Run: headless pygame with SDL's dummy video driver; simulated clock (each Clock.tick advances the game by its frame time, no real sleeping); random seed 0; keys injected as events and as key.get_pressed() state; mouse plan: one left click at the window centre at the start of phase 2, then a move to the lower-right quarter at the start of phase 3.
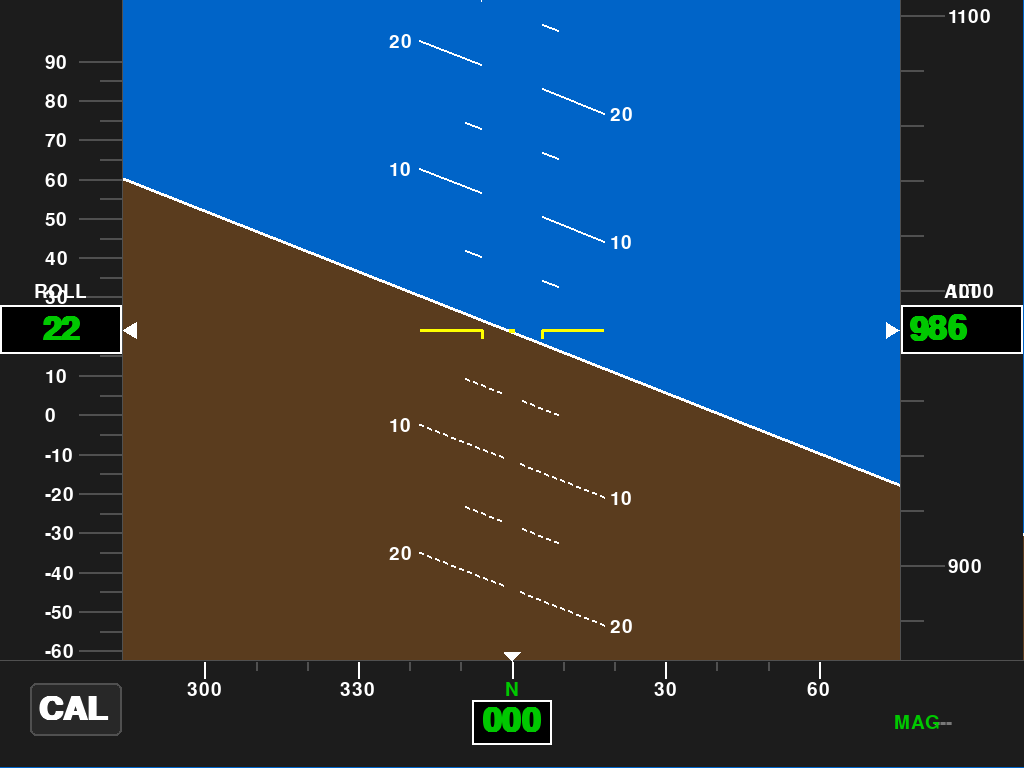
Frame 1 of 4 · flips 1–60 · no input
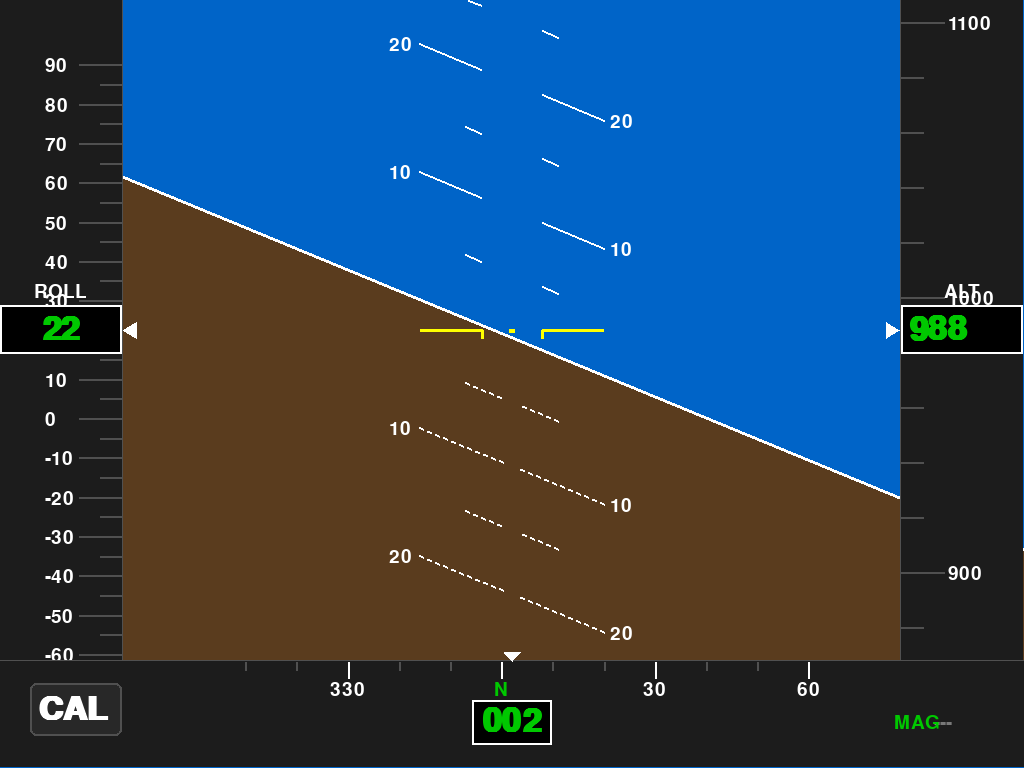
Frame 2 of 4 · flips 61–180 · clicked the window centre · tapped SPACE, RETURN · held RIGHT (→), D
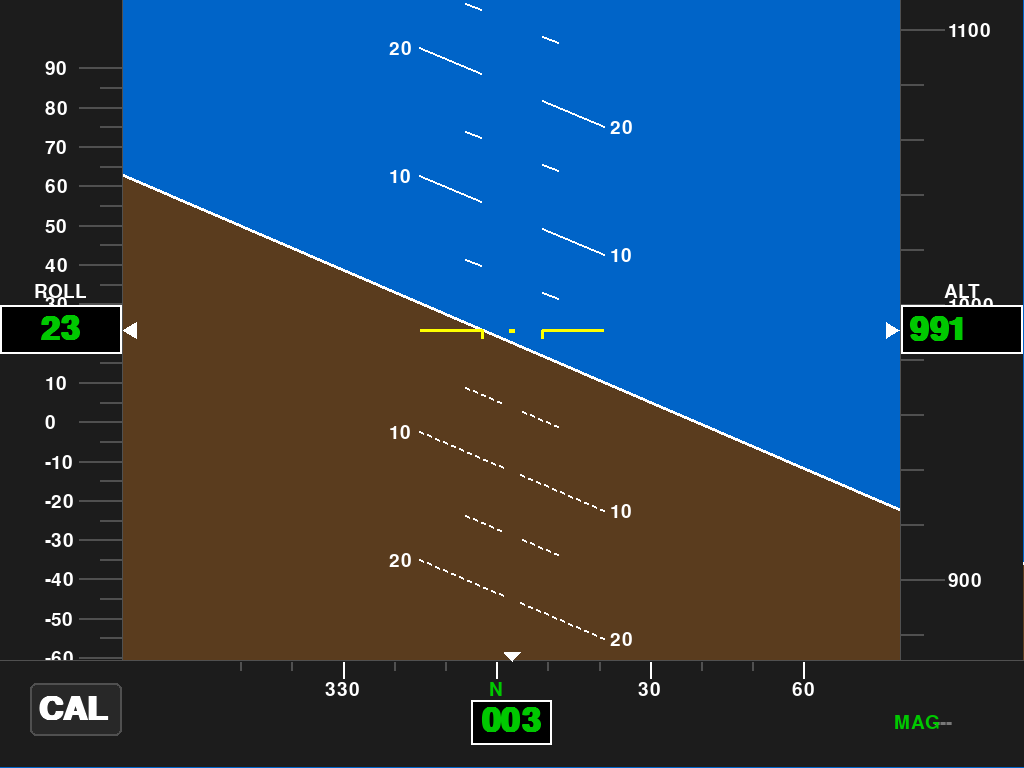
Frame 3 of 4 · flips 181–300 · moved the mouse to the lower-right quarter · held DOWN (↓), S
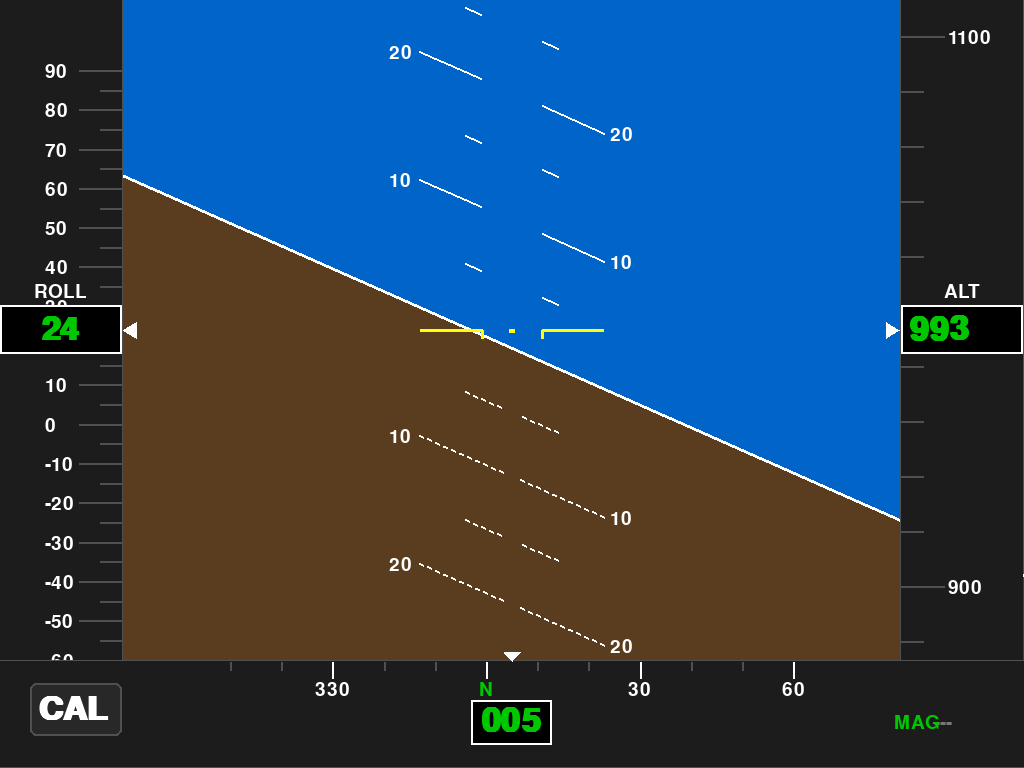
Frame 4 of 4 · flips 301–420 · held LEFT (←), A, UP (↑), W

The pygame program that drew these frames:

import math
import sys
import time

import pygame

# ==================== COLORS ====================
COLOR_GROUND = (90, 60, 30)
COLOR_SKY = (0, 100, 200)
COLOR_TAPE = (28, 28, 28)
COLOR_BORDER = (80, 80, 80)
COLOR_DIM = (120, 120, 120)
WHITE = (255, 255, 255)
BLACK = (0, 0, 0)
YELLOW = (255, 255, 0)
GREEN = (0, 200, 0)
RED = (220, 30, 30)
CYAN = (0, 200, 200)

# ==================== STATE ====================
state = {
    "pitch": 0.0,
    "roll": 0.0,
    "heading": 0.0,
    "altitude_m": 300.0,
    "speed_mph": 45.0,
    "gps_fix": False,
    "sats": 0,
    "lat": 45.678900,
    "lon": -110.123400,
    "qnh": 1013.25,
    "imu_ok": True,
    "mag_ok": True,
    "bmp_ok": True,
    "gps_ok": True,
}

current_screen = 0  # 0=Horizon 1=GPS 2=Info 3=Calibrate
menu_active = False
menu_items = ["Horizon", "GPS", "Info", "Calibrate"]


def update_simulated_data(t):
    """Placeholder data source. Swap this out for real serial reads from the ESP32."""
    state["pitch"] = 15 * math.sin(t * 0.3)
    state["roll"] = 25 * math.sin(t * 0.5 + 1)
    state["heading"] = (t * 10) % 360
    state["altitude_m"] = 300 + 50 * math.sin(t * 0.1)
    state["speed_mph"] = 45 + 10 * math.sin(t * 0.2)
    state["gps_fix"] = t > 3
    state["sats"] = 8 if state["gps_fix"] else 0
    state["lat"] = 45.678900 + 0.0005 * math.sin(t * 0.05)
    state["lon"] = -110.123400 + 0.0005 * math.cos(t * 0.05)


def draw_menu_button(surf, font_big, W, H):
    bw, bh = W * 0.13, H * 0.09
    r = pygame.Rect(0, H - bh, bw, bh)
    pygame.draw.rect(surf, (30, 30, 30), r, border_radius=10)
    pygame.draw.rect(surf, WHITE, r, width=2, border_radius=10)
    label = font_big.render("MENU", True, WHITE)
    surf.blit(label, (r.x + 20, r.y + bh / 2 - label.get_height() / 2))

    bw2, bh2 = W * 0.13, H * 0.08
    r2 = pygame.Rect(W - bw2 - 10, 10, bw2, bh2)
    pygame.draw.rect(surf, (40, 40, 40), r2, border_radius=10)
    pygame.draw.rect(surf, WHITE, r2, width=2, border_radius=10)
    label2 = font_big.render("< BACK", True, WHITE)
    surf.blit(label2, (r2.x + 10, r2.y + bh2 / 2 - label2.get_height() / 2))


def draw_menu(surf, font_menu, W, H):
    surf.fill(BLACK)
    row_h = H * 0.14
    top = H * 0.09
    for i, item in enumerate(menu_items):
        y = top + i * row_h
        if i == current_screen:
            pygame.draw.rect(surf, (30, 30, 30), (0, y, W, row_h))
        pygame.draw.line(surf, (60, 60, 60), (0, y), (W, y), 1)
        color = YELLOW if i == current_screen else WHITE
        label = font_menu.render(item, True, color)
        surf.blit(label, (W * 0.11, y + row_h / 2 - label.get_height() / 2))
    pygame.draw.line(surf, (60, 60, 60), (0, top + len(menu_items) * row_h), (W, top + len(menu_items) * row_h), 1)


def draw_horizon(surf, font_sm, W, H):
    body_h = H * 0.86
    cx, cy = W / 2, body_h / 2

    r = math.radians(state["roll"])
    p = state["pitch"] * (H / 105.0)

    max_angle = math.radians(85)
    r = max(-max_angle, min(max_angle, r))
    slope = math.tan(r)

    y1 = cy + p + (0 - cx) * slope
    y2 = cy + p + (W - cx) * slope

    horizon_poly_sky = [(0, 0), (W, 0), (W, y2), (0, y1)]
    horizon_poly_ground = [(0, y1), (W, y2), (W, body_h), (0, body_h)]
    surf.fill(COLOR_SKY)
    pygame.draw.polygon(surf, COLOR_GROUND, horizon_poly_ground)
    pygame.draw.line(surf, WHITE, (0, y1), (W, y2), 3)

    px_per_deg = H / 60.0
    half_len = W * 0.09
    gap = W * 0.03

    for pv in range(-30, 31, 5):
        if pv == 0:
            continue
        y_at_cx = cy + p - pv * px_per_deg
        if y_at_cx < 10 or y_at_cx > body_h - 10:
            continue
        major = (pv % 10 == 0)
        length = half_len if major else half_len / 2

        l_o = y_at_cx + (-length) * slope
        r_o = y_at_cx + (length) * slope
        l_inner = y_at_cx + (-gap) * slope
        r_inner = y_at_cx + (gap) * slope

        if pv < 0:
            # dashed for below-horizon (ground) marks
            steps = int(length // 8)
            for s in range(steps):
                s1 = s * 8
                s2 = min(s1 + 4, length)
                ly1 = y_at_cx + (-length + s1) * slope
                ly2 = y_at_cx + (-length + s2) * slope
                ry1 = y_at_cx + (length - s2) * slope
                ry2 = y_at_cx + (length - s1) * slope
                pygame.draw.line(surf, WHITE, (cx - length + s1, ly1), (cx - length + s2, ly2), 2)
                pygame.draw.line(surf, WHITE, (cx + length - s2, ry1), (cx + length - s1, ry2), 2)
        else:
            pygame.draw.line(surf, WHITE, (cx - length, l_o), (cx - gap, l_inner), 2)
            pygame.draw.line(surf, WHITE, (cx + gap, r_inner), (cx + length, r_o), 2)

        if major:
            label = font_sm.render(str(abs(pv)), True, WHITE)
            surf.blit(label, (cx - length - 30, l_o - 8))
            surf.blit(label, (cx + length + 6, r_o - 8))

    # center aircraft symbol
    wl = W * 0.06
    pygame.draw.line(surf, YELLOW, (cx - wl - 30, cy), (cx - 30, cy), 3)
    pygame.draw.line(surf, YELLOW, (cx + 30, cy), (cx + 30 + wl, cy), 3)
    pygame.draw.line(surf, YELLOW, (cx - 30, cy), (cx - 30, cy + 8), 3)
    pygame.draw.line(surf, YELLOW, (cx + 30, cy), (cx + 30, cy + 8), 3)
    pygame.draw.rect(surf, YELLOW, (cx - 3, cy - 1, 6, 4))


def draw_roll_tape(surf, font_sm, font_big, W, H):
    tape_w = W * 0.12
    tape_h = H * 0.86
    cy = tape_h / 2
    scale = tape_h / 168.0

    pygame.draw.rect(surf, COLOR_TAPE, (0, 0, tape_w, tape_h))
    pygame.draw.line(surf, COLOR_BORDER, (tape_w, 0), (tape_w, tape_h), 1)

    r = state["roll"]
    for deg in range(-90, 91, 5):
        y = cy - (deg - r) * scale
        if y < 0 or y >= tape_h:
            continue
        major = (deg % 10 == 0)
        tick_len = tape_w * 0.35 if major else tape_w * 0.18
        pygame.draw.line(surf, COLOR_BORDER, (tape_w - tick_len, y), (tape_w, y), 2)
        if major:
            label = font_sm.render(str(deg), True, WHITE)
            surf.blit(label, (tape_w - tick_len - 34, y - 8))

    pygame.draw.polygon(surf, WHITE, [(tape_w + 1, cy), (tape_w + 14, cy - 8), (tape_w + 14, cy + 8)])

    roll_val = round(r)
    label = font_big.render(str(roll_val), True, GREEN)
    box_h = label.get_height() + 16
    box = pygame.Rect(0, cy - box_h / 2, tape_w, box_h)
    pygame.draw.rect(surf, BLACK, box)
    pygame.draw.rect(surf, WHITE, box, 2)
    surf.blit(label, (tape_w / 2 - label.get_width() / 2, cy - label.get_height() / 2))

    tag = font_sm.render("ROLL", True, WHITE)
    surf.blit(tag, (tape_w / 2 - tag.get_width() / 2, box.top - tag.get_height() - 4))


def draw_altitude_tape(surf, font_sm, font_big, W, H):
    tape_w = W * 0.12
    tape_h = H * 0.86
    tape_x = W - tape_w
    cy = tape_h / 2
    scale = tape_h / 240.0

    pygame.draw.rect(surf, COLOR_TAPE, (tape_x, 0, tape_w, tape_h))
    pygame.draw.line(surf, COLOR_BORDER, (tape_x - 1, 0), (tape_x - 1, tape_h), 1)

    altitude_ft = state["altitude_m"] * 3.28084
    start_ft = (int(altitude_ft / 20)) * 20 - 120

    for ft in range(start_ft, start_ft + 241, 20):
        y = cy - (ft - altitude_ft) * scale
        if y < 0 or y >= tape_h:
            continue
        major = (ft % 100 == 0)
        tick_len = tape_w * 0.35 if major else tape_w * 0.18
        pygame.draw.line(surf, COLOR_BORDER, (tape_x, y), (tape_x + tick_len, y), 2)
        if major:
            label = font_sm.render(str(ft), True, WHITE)
            surf.blit(label, (tape_x + tick_len + 4, y - 8))

    pygame.draw.polygon(surf, WHITE, [(tape_x - 2, cy), (tape_x - 15, cy - 8), (tape_x - 15, cy + 8)])

    alt_val = round(altitude_ft)
    label = font_big.render(str(alt_val), True, GREEN)
    box_h = label.get_height() + 16
    box = pygame.Rect(tape_x, cy - box_h / 2, tape_w, box_h)
    pygame.draw.rect(surf, BLACK, box)
    pygame.draw.rect(surf, WHITE, box, 2)
    surf.blit(label, (tape_x + 8, cy - label.get_height() / 2))

    tag = font_sm.render("ALT", True, WHITE)
    surf.blit(tag, (tape_x + tape_w / 2 - tag.get_width() / 2, box.top - tag.get_height() - 4))


def draw_heading_tape(surf, font_sm, font_big, W, H):
    bar_y = H * 0.86
    bar_h = H * 0.14
    cx = W / 2
    px_per_deg = W / 200.0

    pygame.draw.rect(surf, COLOR_TAPE, (0, bar_y, W, bar_h))
    pygame.draw.line(surf, COLOR_BORDER, (0, bar_y), (W, bar_y), 1)

    heading = state["heading"]
    for b in range(-60, 61):
        deg = int(heading + b + 360) % 360
        x = cx + b * px_per_deg
        if x < 0 or x >= W:
            continue
        if deg % 30 == 0:
            pygame.draw.line(surf, WHITE, (x, bar_y + 2), (x, bar_y + 18), 2)
            labels = {0: "N", 90: "E", 180: "S", 270: "W"}
            if deg in labels:
                label = font_sm.render(labels[deg], True, GREEN)
            else:
                label = font_sm.render(str(deg), True, WHITE)
            surf.blit(label, (x - label.get_width() / 2, bar_y + 20))
        elif deg % 10 == 0:
            pygame.draw.line(surf, COLOR_BORDER, (x, bar_y + 2), (x, bar_y + 10), 2)

    pygame.draw.polygon(surf, WHITE, [(cx, bar_y + 1), (cx - 8, bar_y - 8), (cx + 8, bar_y - 8)])

    label = font_big.render("%03d" % (int(heading) % 360), True, GREEN)
    box_w = label.get_width() + 20
    box_h = label.get_height() + 12
    box_y = bar_y + 18 + (bar_h - 18 - box_h) / 2
    box = pygame.Rect(cx - box_w / 2, box_y, box_w, box_h)
    pygame.draw.rect(surf, BLACK, box)
    pygame.draw.rect(surf, WHITE, box, 2)
    surf.blit(label, (cx - label.get_width() / 2, box.centery - label.get_height() / 2))


def draw_overlay(surf, font_big, font_sm, W, H):
    if abs(state["roll"]) > 35 or abs(state["pitch"]) > 35:
        label = font_big.render("! DANGER !", True, RED)
        surf.blit(label, (W / 2 - label.get_width() / 2, 10))

    box = pygame.Rect(W * 0.03, H - H * 0.11, W * 0.09, H * 0.07)
    pygame.draw.rect(surf, (40, 40, 40), box, border_radius=6)
    pygame.draw.rect(surf, COLOR_BORDER, box, width=2, border_radius=6)
    label = font_big.render("CAL", True, WHITE)
    surf.blit(label, (box.x + 8, box.y + box.h / 2 - label.get_height() / 2))

    gps_label = font_sm.render("GPS" if state["gps_fix"] else "---", True, GREEN if state["gps_fix"] else COLOR_DIM)
    surf.blit(gps_label, (W - 90, H - 55))
    mag_label = font_sm.render("MAG" if state["mag_ok"] else "GYR", True, GREEN if state["mag_ok"] else COLOR_DIM)
    surf.blit(mag_label, (W - 130, H - 55))


def draw_gps_screen(surf, font_title, font_body, W, H):
    surf.fill(BLACK)
    title = font_title.render("GPS", True, CYAN)
    surf.blit(title, (40, 20))

    if state["gps_fix"]:
        fix = font_title.render("FIX", True, GREEN)
        surf.blit(fix, (220, 20))
        lines = [
            "LAT: %.6f" % state["lat"],
            "LON: %.6f" % state["lon"],
            "SPD: %.1f mph" % state["speed_mph"],
            "ALT: %d ft" % int(state["altitude_m"] * 3.28084),
        ]
    else:
        fix = font_title.render("NO FIX", True, RED)
        surf.blit(fix, (220, 20))
        lines = []

    y = 120
    for line in lines:
        label = font_body.render(line, True, WHITE)
        surf.blit(label, (40, y))
        y += 55

    sats = font_body.render("SATS: %d" % state["sats"], True, WHITE)
    surf.blit(sats, (40, H - H * 0.22))

    draw_menu_button(surf, font_body, W, H)


def draw_info_screen(surf, font_title, font_body, font_small, W, H):
    surf.fill(BLACK)
    title = font_title.render("INFO", True, CYAN)
    surf.blit(title, (40, 20))

    lines = [
        "Pitch: %.1f" % state["pitch"],
        "Roll:  %.1f" % state["roll"],
        "Hdg:   %.0f" % state["heading"],
        "Alt:   %d ft" % int(state["altitude_m"] * 3.28084),
        "QNH:   %.1f hPa" % state["qnh"],
    ]
    y = 110
    for line in lines:
        label = font_body.render(line, True, WHITE)
        surf.blit(label, (40, y))
        y += 50

    status = "IMU:%s  MAG:%s  BARO:%s  GPS:%s" % (
        "OK" if state["imu_ok"] else "--",
        "OK" if state["mag_ok"] else "--",
        "OK" if state["bmp_ok"] else "--",
        "OK" if state["gps_ok"] else "--",
    )
    label = font_small.render(status, True, COLOR_DIM)
    surf.blit(label, (40, H - H * 0.11))

    draw_menu_button(surf, font_body, W, H)


def draw_calibrate_screen(surf, font_title, font_body, font_small, W, H):
    surf.fill(BLACK)
    title = font_title.render("CALIBRATE", True, YELLOW)
    surf.blit(title, (40, 10))
    pygame.draw.line(surf, (60, 60, 60), (0, 80), (W, 80), 1)

    r1 = pygame.Rect(10, 88, W * 0.48, 74)
    pygame.draw.rect(surf, (50, 15, 15), r1, border_radius=10)
    pygame.draw.rect(surf, RED, r1, width=2, border_radius=10)
    r2 = pygame.Rect(W * 0.51, 88, W * 0.48, 74)
    pygame.draw.rect(surf, (15, 50, 15), r2, border_radius=10)
    pygame.draw.rect(surf, GREEN, r2, width=2, border_radius=10)

    surf.blit(font_body.render("QNH  -", True, WHITE), (r1.x + 20, r1.y + 10))
    surf.blit(font_body.render("QNH  +", True, WHITE), (r2.x + 20, r2.y + 10))
    qnh_label = font_small.render("%.1f hPa" % state["qnh"], True, YELLOW)
    surf.blit(qnh_label, (W / 2 - qnh_label.get_width() / 2, 140))

    pygame.draw.line(surf, (60, 60, 60), (0, 180), (W, 180), 1)
    box2 = pygame.Rect(10, 188, W - 20, 94)
    pygame.draw.rect(surf, (20, 20, 60), box2, border_radius=10)
    pygame.draw.rect(surf, CYAN, box2, width=2, border_radius=10)
    surf.blit(font_body.render("LEVEL HORIZON", True, WHITE), (30, 198))
    surf.blit(font_small.render("P: %.1f   R: %.1f" % (state["pitch"], state["roll"]), True, YELLOW), (30, 248))

    pygame.draw.line(surf, (60, 60, 60), (0, 300), (W, 300), 1)
    box3 = pygame.Rect(10, 308, W - 20, 94)
    pygame.draw.rect(surf, (20, 20, 60), box3, border_radius=10)
    pygame.draw.rect(surf, CYAN, box3, width=2, border_radius=10)
    surf.blit(font_body.render("ZERO HEADING", True, WHITE), (30, 318))
    surf.blit(font_small.render("HDG: %.0f  %s" % (state["heading"], "(MAG)" if state["mag_ok"] else "(GYRO)"), True, YELLOW), (30, 366))

    draw_menu_button(surf, font_body, W, H)


def handle_tap(x, y, W, H):
    global current_screen, menu_active

    if menu_active:
        row_h = H * 0.14
        top = H * 0.09
        for i in range(len(menu_items)):
            ry = top + i * row_h
            if ry <= y < ry + row_h:
                current_screen = i
                menu_active = False
                return
        return

    # back button (non-horizon screens)
    if current_screen != 0 and x >= W - W * 0.13 - 10 and y <= 10 + H * 0.08:
        current_screen = 0
        return

    # menu button (non-horizon screens)
    if current_screen != 0 and x < W * 0.13 and y > H - H * 0.09:
        menu_active = True
        return

    # CAL shortcut on horizon screen
    if current_screen == 0 and x < W * 0.13 and y > H - H * 0.11:
        current_screen = 3
        return

    if current_screen == 3:
        if 88 <= y < 162:
            if x < W / 2:
                state["qnh"] -= 1.0
            else:
                state["qnh"] += 1.0


def main():
    pygame.init()
    pygame.mouse.set_visible(False)
    screen = pygame.display.set_mode((0, 0), pygame.FULLSCREEN)
    W, H = screen.get_size()
    pygame.display.set_caption("Flight Folder HUD")

    font_sm = pygame.font.SysFont("dejavusans", int(H * 0.038))
    font_body = pygame.font.SysFont("dejavusans", int(H * 0.058), bold=True)
    font_big = pygame.font.SysFont("dejavusans", int(H * 0.065), bold=True)
    font_title = pygame.font.SysFont("dejavusans", int(H * 0.09), bold=True)
    font_menu = pygame.font.SysFont("dejavusans", int(H * 0.075), bold=True)

    clock = pygame.time.Clock()
    start = time.time()
    running = True

    while running:
        for event in pygame.event.get():
            if event.type == pygame.QUIT:
                running = False
            elif event.type == pygame.KEYDOWN and event.key == pygame.K_ESCAPE:
                running = False
            elif event.type == pygame.MOUSEBUTTONDOWN:
                handle_tap(event.pos[0], event.pos[1], W, H)
            elif event.type == pygame.FINGERDOWN:
                handle_tap(event.x * W, event.y * H, W, H)

        t = time.time() - start
        update_simulated_data(t)

        if menu_active:
            draw_menu(screen, font_menu, W, H)
        elif current_screen == 0:
            draw_horizon(screen, font_sm, W, H)
            draw_roll_tape(screen, font_sm, font_big, W, H)
            draw_altitude_tape(screen, font_sm, font_big, W, H)
            draw_heading_tape(screen, font_sm, font_big, W, H)
            draw_overlay(screen, font_big, font_sm, W, H)
        elif current_screen == 1:
            draw_gps_screen(screen, font_title, font_body, W, H)
        elif current_screen == 2:
            draw_info_screen(screen, font_title, font_body, font_sm, W, H)
        elif current_screen == 3:
            draw_calibrate_screen(screen, font_title, font_body, font_sm, W, H)

        pygame.display.flip()
        clock.tick(30)

    pygame.quit()
    sys.exit(0)


if __name__ == "__main__":
    main()
